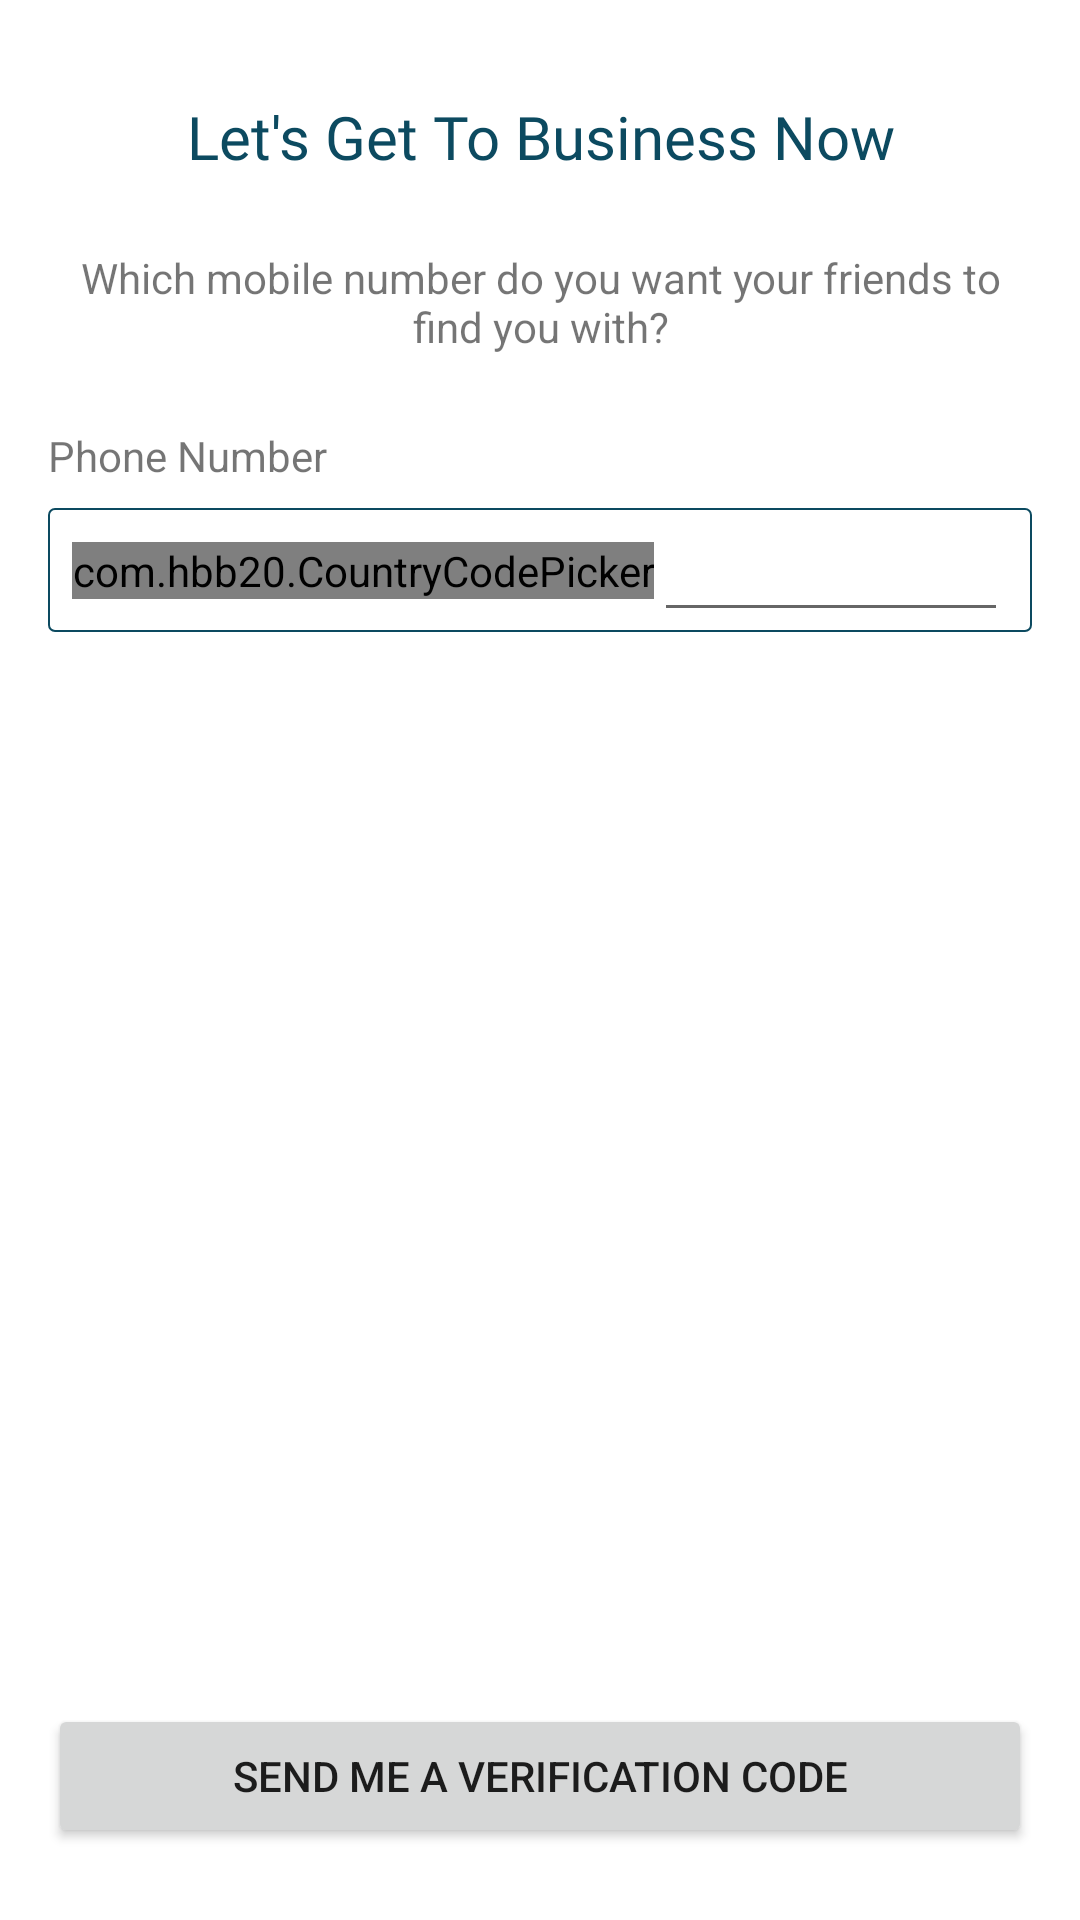

Reconstruct the res/layout file that produces this screen, plus the resources it refers to.
<!-- AndroidManifest.xml: application theme AppTheme -->
<!-- res/layout/activity_phone_verification.xml -->
<?xml version="1.0" encoding="utf-8"?>
<androidx.constraintlayout.widget.ConstraintLayout xmlns:android="http://schemas.android.com/apk/res/android"
    xmlns:app="http://schemas.android.com/apk/res-auto"
    xmlns:tools="http://schemas.android.com/tools"
    android:layout_width="match_parent"
    android:layout_height="match_parent"
    tools:context=".activities.PhoneVerificationActivity">

    <TextView
        android:id="@+id/textView"
        android:layout_width="0dp"
        android:layout_height="wrap_content"
        android:layout_marginStart="16dp"
        android:layout_marginTop="32dp"
        android:layout_marginEnd="16dp"
        android:fontFamily="@font/roboto_bold"
        android:text="Let's Get To Business Now"
        android:textAlignment="center"
        android:textColor="@color/purple_700"
        android:textSize="20sp"
        app:layout_constraintEnd_toEndOf="parent"
        app:layout_constraintStart_toStartOf="parent"
        app:layout_constraintTop_toTopOf="parent" />

    <TextView
        android:id="@+id/textView2"
        android:layout_width="0dp"
        android:layout_height="wrap_content"
        android:layout_marginStart="16dp"
        android:layout_marginTop="24dp"
        android:layout_marginEnd="16dp"
        android:text="Which mobile number do you want your friends to find you with?"
        android:textAlignment="center"
        app:layout_constraintEnd_toEndOf="parent"
        app:layout_constraintStart_toStartOf="parent"
        app:layout_constraintTop_toBottomOf="@+id/textView" />

    <TextView
        android:id="@+id/textView3"
        android:layout_width="wrap_content"
        android:layout_height="wrap_content"
        android:layout_marginStart="16dp"
        android:layout_marginTop="24dp"
        android:text="Phone Number"
        app:layout_constraintStart_toStartOf="parent"
        app:layout_constraintTop_toBottomOf="@+id/textView2" />

    <androidx.constraintlayout.widget.ConstraintLayout
        android:id="@+id/constraintLayout"
        android:layout_width="0dp"
        android:layout_height="wrap_content"
        android:layout_marginStart="16dp"
        android:layout_marginTop="8dp"
        android:layout_marginEnd="16dp"
        android:background="@drawable/rectangle_outline"
        app:layout_constraintEnd_toEndOf="parent"
        app:layout_constraintStart_toStartOf="parent"
        app:layout_constraintTop_toBottomOf="@+id/textView3">

        <com.hbb20.CountryCodePicker
            android:id="@+id/countyCodePicker"
            android:layout_width="wrap_content"
            android:layout_height="wrap_content"
            android:layout_marginStart="8dp"
            android:layout_marginTop="8dp"
            android:layout_marginBottom="8dp"
            app:ccp_areaCodeDetectedCountry="true"
            app:ccp_arrowColor="@color/teal_700"
            app:ccp_autoDetectCountry="true"
            app:layout_constraintBottom_toBottomOf="parent"
            app:layout_constraintStart_toStartOf="parent"
            app:layout_constraintTop_toTopOf="parent">

        </com.hbb20.CountryCodePicker>

        <EditText
            android:id="@+id/editTextPhone"
            android:layout_width="0dp"
            android:layout_height="wrap_content"
            android:layout_marginEnd="8dp"
            android:ems="10"
            android:inputType="phone"
            app:layout_constraintBottom_toBottomOf="@+id/countyCodePicker"
            app:layout_constraintEnd_toEndOf="parent"
            app:layout_constraintStart_toEndOf="@+id/countyCodePicker"
            app:layout_constraintTop_toTopOf="@+id/countyCodePicker" />
    </androidx.constraintlayout.widget.ConstraintLayout>

    <Button
        android:id="@+id/button"
        android:layout_width="0dp"
        android:layout_height="wrap_content"
        android:layout_marginStart="16dp"
        android:layout_marginEnd="16dp"
        android:layout_marginBottom="24dp"
        android:text="Send me a Verification Code"
        app:layout_constraintBottom_toBottomOf="parent"
        app:layout_constraintEnd_toEndOf="parent"
        app:layout_constraintHorizontal_bias="0.0"
        app:layout_constraintStart_toStartOf="parent" />

</androidx.constraintlayout.widget.ConstraintLayout>
<!-- resources referenced by this layout -->
<resources>
  <color name="purple_700">#FF0C4A60</color>
  <color name="teal_700">#FFEF6C33</color>
  <!-- drawable rectangle_outline (drawable) -->
  <?xml version="1.0" encoding="utf-8"?>
  <shape xmlns:android="http://schemas.android.com/apk/res/android">
      <stroke android:color="@color/purple_700" android:width="2px" /> 
      <corners android:radius="2dp" /> 
  </shape>
</resources>
